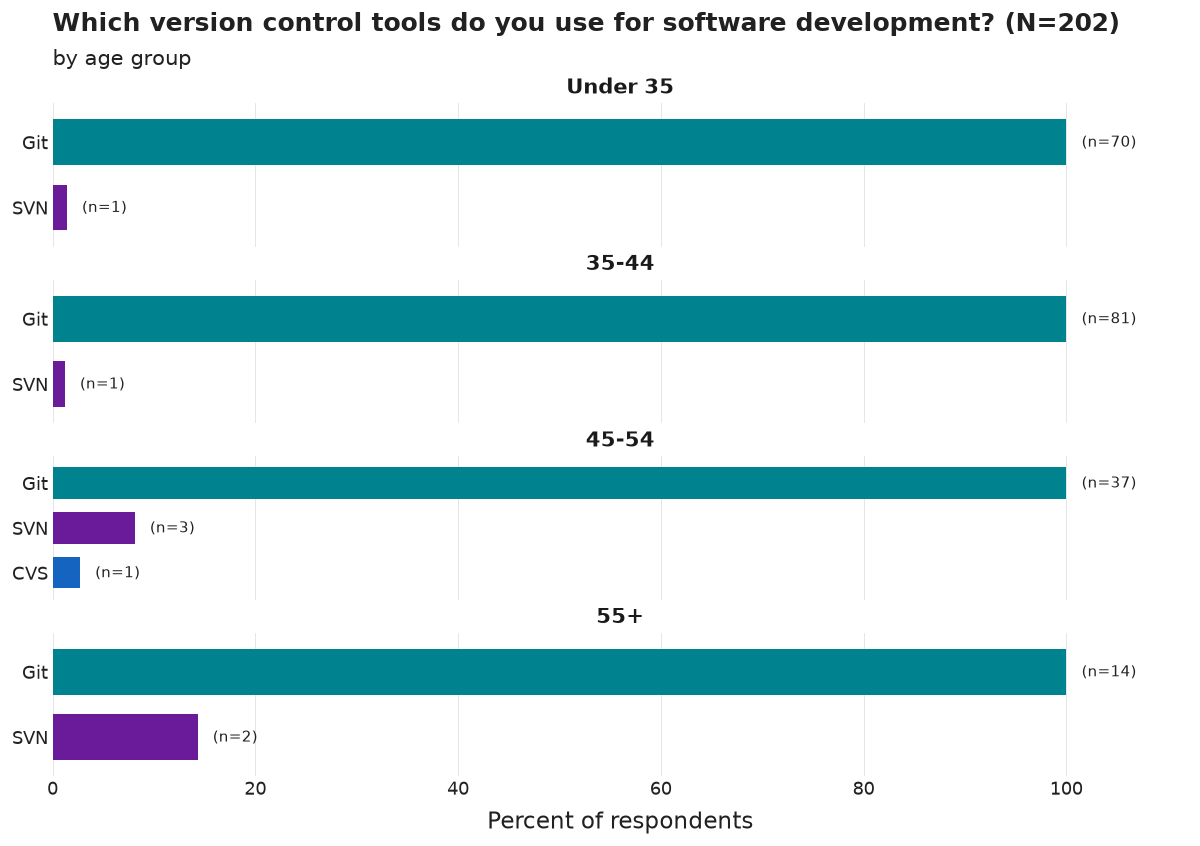

Data behind this chart, as committed beside it:
age_group, category, n, pct, N
Under 35, Git, 70, 100.0, 70
Under 35, SVN, 1, 1.4, 70
35-44, Git, 81, 100.0, 81
35-44, SVN, 1, 1.2, 81
45-54, Git, 37, 100.0, 37
45-54, SVN, 3, 8.1, 37
45-54, CVS, 1, 2.7, 37
55+, Git, 14, 100.0, 14
55+, SVN, 2, 14.3, 14
